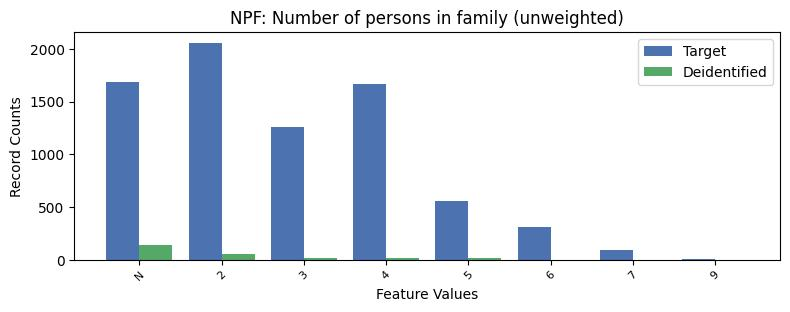

The data file committed next to this chart (first rows):
, NPF, count_target, count_deidentified
0, 2, 2057, 55.0
1, -1, 1686, 143.0
2, 4, 1663, 18.0
3, 3, 1259, 15.0
4, 5, 556, 13.0
5, 6, 311, 2.0
6, 7, 93, 0.0
7, 9, 9, 0.0
